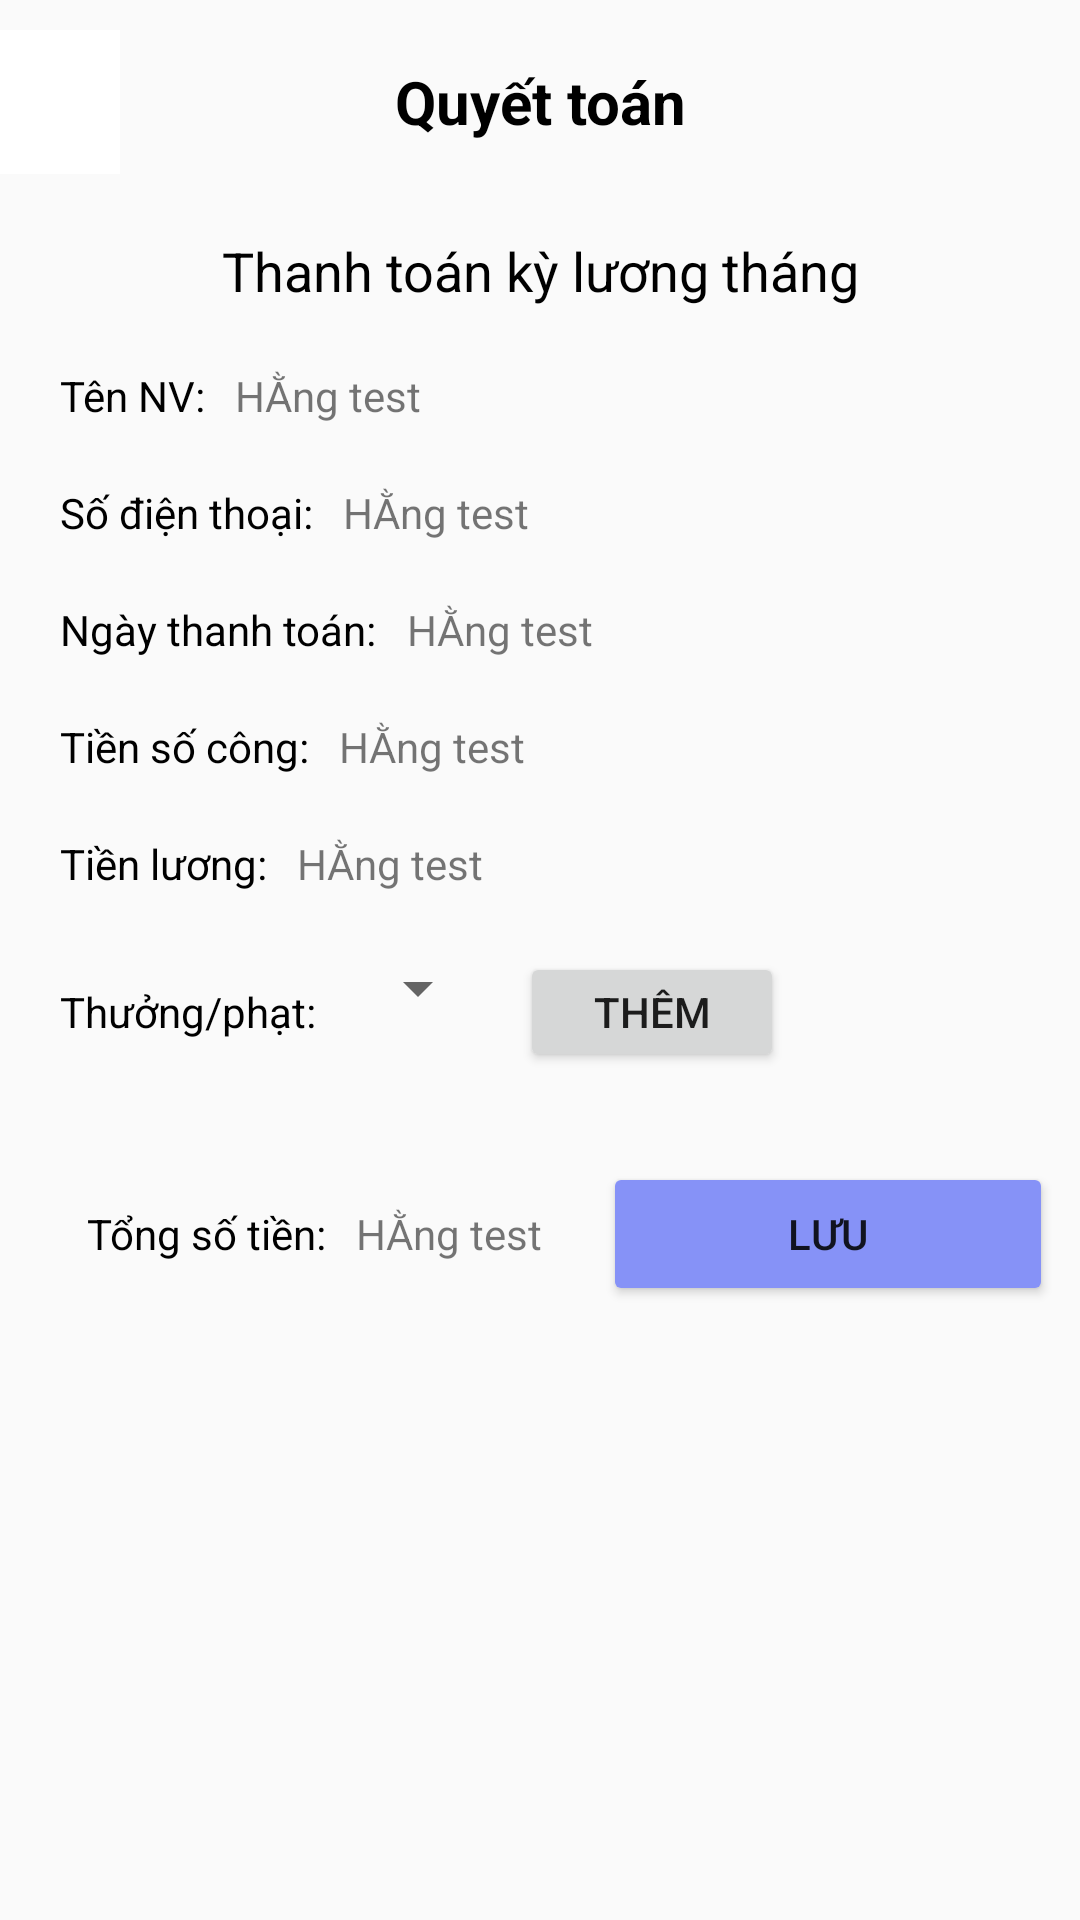

Here is an Android app screen rendered from its layout file. Give the layout XML and the strings, colors and styles it references.
<!-- AndroidManifest.xml: application theme Theme.AppCompat.DayNight.NoActionBar -->
<!-- res/layout/payment.xml -->
<?xml version="1.0" encoding="utf-8"?>
<androidx.appcompat.widget.LinearLayoutCompat xmlns:android="http://schemas.android.com/apk/res/android"
    android:layout_width="match_parent"
    android:layout_height="match_parent"
    android:orientation="vertical">
    <androidx.appcompat.widget.LinearLayoutCompat
        android:layout_width="match_parent"
        android:layout_height="wrap_content"
        android:orientation="horizontal"
        android:layout_marginTop="10dp"
        >
        <ImageButton
            android:layout_width="40dp"
            android:layout_height="48dp"
            android:id="@+id/backbt"
            android:src="@drawable/ic_baseline_arrow_back_ios_24"
            android:background="@color/white"
            android:layout_gravity="center"
            android:contentDescription="Back Button"
            android:labelFor="@+id/backbt"
            />

        <TextView
            android:layout_width="match_parent"
            android:layout_height="wrap_content"
            android:text="Quyết toán"
            android:textSize="20dp"
            android:textColor="@color/black"
            android:textStyle="bold"
            android:gravity="center"
            android:layout_gravity="center"
            android:layout_marginRight="40dp"/>
    </androidx.appcompat.widget.LinearLayoutCompat>
    
    <LinearLayout
        android:layout_width="match_parent"
        android:layout_height="match_parent"
        android:orientation="vertical">
        <TextView
            android:layout_marginTop="20dp"
            android:textSize="18dp"
            android:layout_width="match_parent"
            android:layout_height="wrap_content"
            android:text="Thanh toán kỳ lương tháng"
            android:textColor="@color/black"
            android:gravity="center"
            android:id="@+id/title"
            />
        <LinearLayout
            android:layout_width="wrap_content"
            android:layout_height="wrap_content"
            android:orientation="horizontal"
            android:layout_marginTop="20dp">
            <TextView
                android:layout_width="wrap_content"
                android:layout_height="wrap_content"
                android:text="Tên NV:"
                android:textColor="@color/black"
                android:layout_marginLeft="20dp"
                />
            <TextView
                android:id="@+id/nameNV"
                android:layout_width="wrap_content"
                android:layout_height="wrap_content"
                android:text="HẰng test"
                android:layout_marginLeft="10dp"
                />
        </LinearLayout>
        <LinearLayout
            android:layout_width="wrap_content"
            android:layout_height="wrap_content"
            android:orientation="horizontal"
            android:layout_marginTop="20dp">
            <TextView
                android:layout_width="wrap_content"
                android:layout_height="wrap_content"
                android:text="Số điện thoại:"
                android:textColor="@color/black"
                android:layout_marginLeft="20dp"
                />
            <TextView
                android:id="@+id/sodienthoai"
                android:layout_width="wrap_content"
                android:layout_height="wrap_content"
                android:text="HẰng test"
                android:layout_marginLeft="10dp"
                />
        </LinearLayout>
        <LinearLayout
            android:layout_width="wrap_content"
            android:layout_height="wrap_content"
            android:orientation="horizontal"
            android:layout_marginTop="20dp">
            <TextView
                android:layout_width="wrap_content"
                android:layout_height="wrap_content"
                android:text="Ngày thanh toán:"
                android:textColor="@color/black"
                android:layout_marginLeft="20dp"
                />
            <TextView
                android:id="@+id/ngayTT"
                android:layout_width="wrap_content"
                android:layout_height="wrap_content"
                android:text="HẰng test"
                android:layout_marginLeft="10dp"
                />
        </LinearLayout>
        <LinearLayout
            android:layout_width="wrap_content"
            android:layout_height="wrap_content"
            android:orientation="horizontal"
            android:layout_marginTop="20dp">
            <TextView
                android:layout_width="wrap_content"
                android:layout_height="wrap_content"
                android:text="Tiền số công:"
                android:textColor="@color/black"
                android:layout_marginLeft="20dp"
                />
            <TextView
                android:id="@+id/tongCong"
                android:layout_width="wrap_content"
                android:layout_height="wrap_content"
                android:text="HẰng test"
                android:layout_marginLeft="10dp"
                />
        </LinearLayout>
        <LinearLayout
            android:layout_width="wrap_content"
            android:layout_height="wrap_content"
            android:orientation="horizontal"
            android:layout_marginTop="20dp">
            <TextView
                android:layout_width="wrap_content"
                android:layout_height="wrap_content"
                android:text="Tiền lương:"
                android:textColor="@color/black"
                android:layout_marginLeft="20dp"
                />
            <TextView
                android:id="@+id/luong"
                android:layout_width="wrap_content"
                android:layout_height="wrap_content"
                android:text="HẰng test"
                android:layout_marginLeft="10dp"
                />
        </LinearLayout>
        <LinearLayout
            android:layout_width="wrap_content"
            android:layout_height="wrap_content"
            android:orientation="vertical">
            <LinearLayout
                android:layout_width="wrap_content"
                android:layout_height="wrap_content"
                android:orientation="horizontal"
                android:layout_marginTop="20dp">
                <TextView
                    android:layout_width="wrap_content"
                    android:layout_height="wrap_content"
                    android:text="Thưởng/phạt:"
                    android:textColor="@color/black"
                    android:layout_marginLeft="20dp"
                    />

                <Spinner
                    android:id="@+id/thuong"
                    android:layout_width="wrap_content"
                    android:layout_height="wrap_content"
                    android:layout_marginLeft="10dp" />

                <Button
                    android:layout_width="wrap_content"
                    android:layout_height="40dp"
                    android:text="Thêm"
                    android:id="@+id/addTP"
                    android:layout_marginLeft="10dp"
                    />
            </LinearLayout>
            <androidx.recyclerview.widget.RecyclerView
                android:layout_width="wrap_content"
                android:layout_height="wrap_content"
                android:id="@+id/listTP"
                android:layout_marginLeft="20dp"
                android:layout_marginTop="10dp"
                />
        </LinearLayout>

        <LinearLayout
            android:layout_width="match_parent"
            android:layout_height="wrap_content"
            android:orientation="horizontal"
            android:layout_marginTop="20dp"
            android:gravity="center">
            <TextView
                android:layout_width="wrap_content"
                android:layout_height="wrap_content"
                android:text="Tổng số tiền:"
                android:textColor="@color/black"
                android:layout_marginLeft="20dp"
                />
            <TextView
                android:id="@+id/tổng"
                android:layout_width="wrap_content"
                android:layout_height="wrap_content"
                android:text="HẰng test"
                android:layout_marginLeft="10dp"
                />
            <Button
                android:layout_width="150dp"
                android:layout_height="wrap_content"
                android:id="@+id/btnTT"
                android:text="Lưu"
                android:backgroundTint="@color/purple"
                android:layout_marginLeft="20dp"
                />
        </LinearLayout>

        

    </LinearLayout>

</androidx.appcompat.widget.LinearLayoutCompat>
<!-- resources referenced by this layout -->
<resources>
  <color name="black">#FF000000</color>
  <color name="purple">#8692f7</color>
  <color name="white">#FFFFFFFF</color>
</resources>
